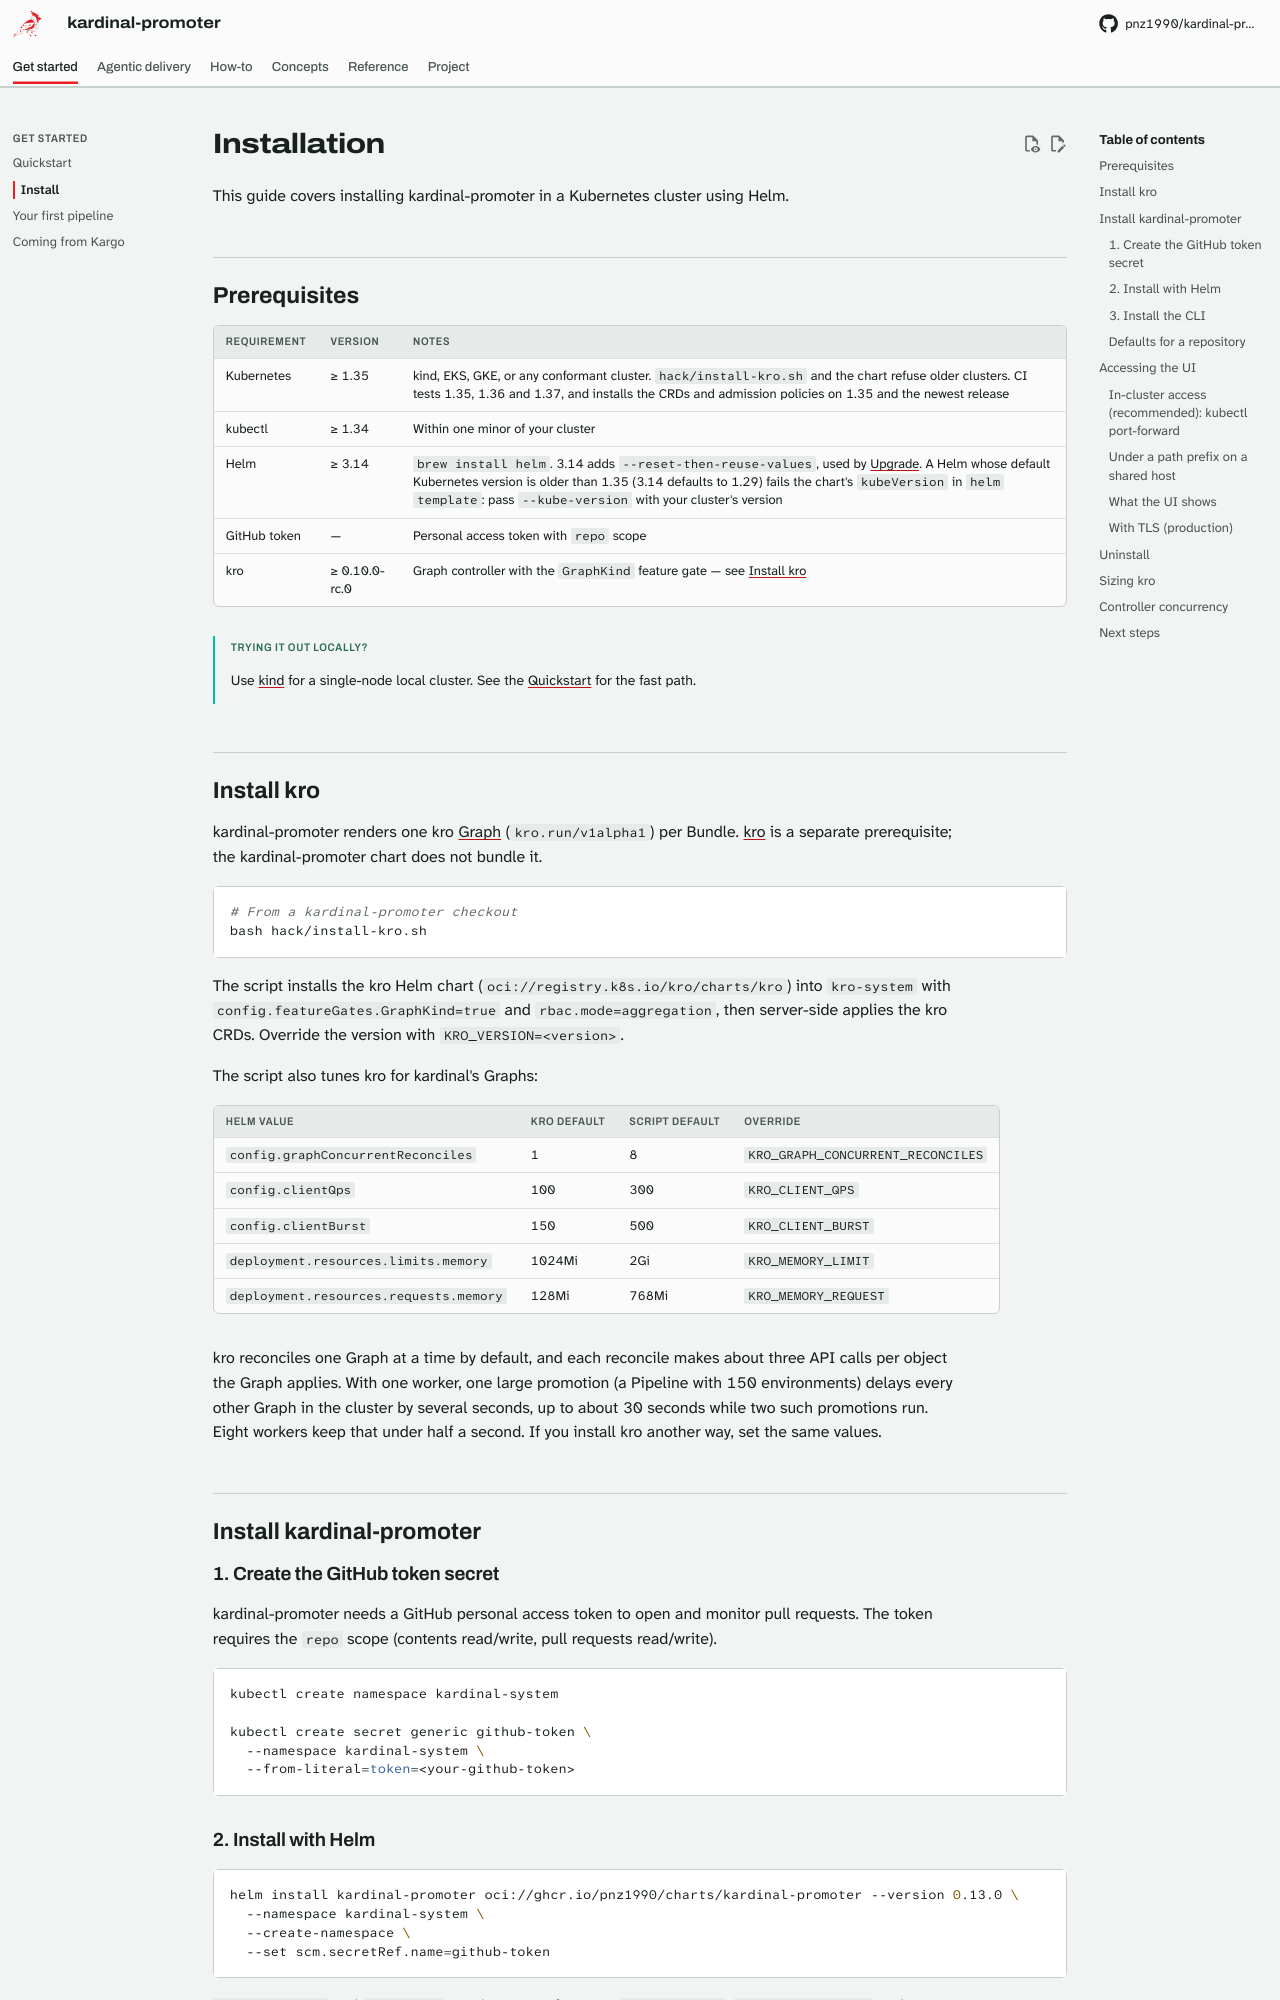

repository: pnz1990/kardinal-promoter · page: installation/index.html · generator: mkdocs

# Installation

This guide covers installing kardinal-promoter in a Kubernetes cluster using Helm.

---

## Prerequisites

| Requirement | Version | Notes |
|---|---|---|
| Kubernetes | ≥ 1.35 | kind, EKS, GKE, or any conformant cluster. `hack/install-kro.sh` and the chart refuse older clusters. CI tests 1.35, 1.36 and 1.37, and installs the CRDs and admission policies on 1.35 and the newest release |
| kubectl | ≥ 1.34 | Within one minor of your cluster |
| Helm | ≥ 3.14 | `brew install helm`. 3.14 adds `--reset-then-reuse-values`, used by [Upgrade](upgrade.md). A Helm whose default Kubernetes version is older than 1.35 (3.14 defaults to 1.29) fails the chart's `kubeVersion` in `helm template`: pass `--kube-version` with your cluster's version |
| GitHub token | — | Personal access token with `repo` scope |
| kro | ≥ 0.10.0-rc.0 | Graph controller with the `GraphKind` feature gate — see [Install kro](#install-kro) |

!!! tip "Trying it out locally?"
    Use [kind](https://kind.sigs.k8s.io/) for a single-node local cluster.
    See the [Quickstart](quickstart.md) for the fast path.

---

## Install kro

kardinal-promoter renders one kro [Graph](https://kro.run/next/docs/concepts/graph/overview/)
(`kro.run/v1alpha1`) per Bundle. [kro](https://github.com/kubernetes-sigs/kro) is a separate
prerequisite; the kardinal-promoter chart does not bundle it.

```bash
# From a kardinal-promoter checkout
bash hack/install-kro.sh
```

The script installs the kro Helm chart (`oci://registry.k8s.io/kro/charts/kro`) into `kro-system`
with `config.featureGates.GraphKind=true` and `rbac.mode=aggregation`, then server-side applies the
kro CRDs. Override the version with `KRO_VERSION=<version>`.

The script also tunes kro for kardinal's Graphs:

| Helm value | kro default | Script default | Override |
|---|---|---|---|
| `config.graphConcurrentReconciles` | 1 | 8 | `KRO_GRAPH_CONCURRENT_RECONCILES` |
| `config.clientQps` | 100 | 300 | `KRO_CLIENT_QPS` |
| `config.clientBurst` | 150 | 500 | `KRO_CLIENT_BURST` |
| `deployment.resources.limits.memory` | 1024Mi | 2Gi | `KRO_MEMORY_LIMIT` |
| `deployment.resources.requests.memory` | 128Mi | 768Mi | `KRO_MEMORY_REQUEST` |

kro reconciles one Graph at a time by default, and each reconcile makes about three API calls per
object the Graph applies. With one worker, one large promotion (a Pipeline with 150 environments)
delays every other Graph in the cluster by several seconds, up to about 30 seconds while two such
promotions run. Eight workers keep that under half a second. If you install kro another way, set
the same values.

## Install kardinal-promoter

### 1. Create the GitHub token secret

kardinal-promoter needs a GitHub personal access token to open and monitor pull requests.
The token requires the `repo` scope (contents read/write, pull requests read/write).

```bash
kubectl create namespace kardinal-system

kubectl create secret generic github-token \
  --namespace kardinal-system \
  --from-literal=token=<your-github-token>
```
